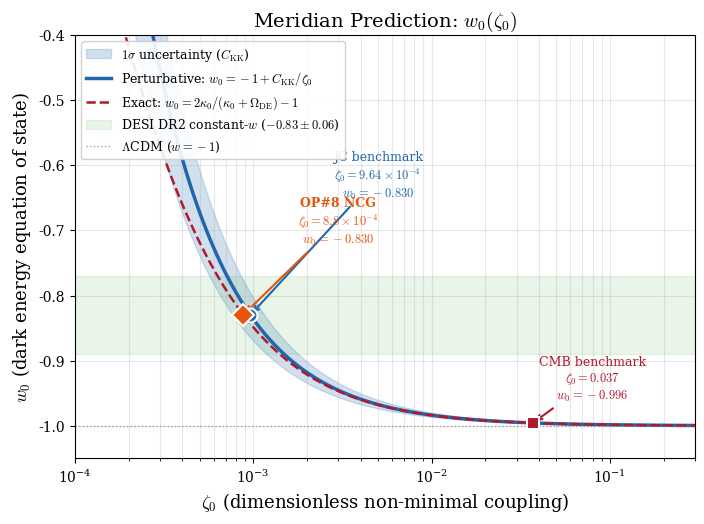

Python code for this plot: (Note: this script raises an exception after producing the figure.)
"""
Generate all publication-quality figures for the Meridian Monograph.
March 31, 2026. Clawd.

Figures:
1. w0(zeta0) parametric curve with benchmarks
2. w(z) evolution: Meridian vs CPL vs LCDM
3. chi-squared model comparison
4. Inflationary (n_s, r) prediction plane
5. Fermion localization profiles in extra dimension
6. epsilon_1 Goldilocks window
7. Sensitivity forecast timeline
8. Sound speed landscape comparison
"""

import numpy as np
import matplotlib
matplotlib.use('Agg')
import matplotlib.pyplot as plt
from matplotlib.patches import FancyBboxPatch, Rectangle
import matplotlib.ticker as ticker

# Global style
plt.rcParams.update({
    'font.family': 'serif',
    'font.size': 11,
    'axes.labelsize': 13,
    'axes.titlesize': 14,
    'legend.fontsize': 10,
    'xtick.labelsize': 10,
    'ytick.labelsize': 10,
    'figure.dpi': 300,
    'savefig.dpi': 300,
    'savefig.bbox': 'tight',
    'text.usetex': False,  # Use mathtext instead of LaTeX
    'mathtext.fontset': 'cm',
})

FIGDIR = r'C:\Users\mercu\clawd\projects\Project Meridian\monograph\figures'

# ============================================================
# Physical constants and parameters
# ============================================================
C_KK = 1.64e-4       # OP#8 definitive (Planck 2018 fiducial q0=-0.5275)
C_KK_err = 0.33e-4   # uncertainty from eps1 cutoff function
eps1 = 0.010          # Gauss-Bonnet coupling (d=5 Weyl corrected)
eps1_err = 0.002
Omega_DE = 0.685
Omega_m = 0.315
q0 = -0.5275
ky_c = 35.0           # orbifold parameter

# JC benchmark (Phase 13, historical)
zeta0_JC = 9.64e-4
w0_JC_pert = -1 + C_KK / zeta0_JC
w0_JC_exact = -1 + 2*C_KK*Omega_DE / (2*zeta0_JC) / (C_KK*Omega_DE/(2*zeta0_JC) + Omega_DE)

# OP#8 NCG benchmark (April 2, 2026 — definitive)
zeta0_NCG = 8.8e-4
C_KK_ncg = (1 + q0)**2 * Omega_DE * eps1 / (4 * (1 - q0)**2)  # 1.639e-4
kappa0_NCG = C_KK_ncg * Omega_DE / (2 * zeta0_NCG)
w0_NCG = -1 + 2 * kappa0_NCG / (kappa0_NCG + Omega_DE)  # -0.830

# CMB benchmark
zeta0_CMB = 0.037
w0_CMB = -1 + C_KK / zeta0_CMB  # -0.996

# DESI best-fit (constant-w constraint)
zeta0_DESI = 1.05e-3
w0_DESI = -0.83


# ============================================================
# Figure 1: w0(zeta0) parametric curve
# ============================================================
def fig1_w0_zeta0():
    fig, ax = plt.subplots(figsize=(8, 5.5))

    zeta = np.logspace(-4, -0.5, 500)

    # Perturbative formula
    w0_pert = -1 + C_KK / zeta
    w0_pert_hi = -1 + (C_KK + C_KK_err) / zeta
    w0_pert_lo = -1 + (C_KK - C_KK_err) / zeta

    # Exact non-perturbative
    kappa0 = C_KK * Omega_DE / (2 * zeta)
    w0_exact = 2 * kappa0 / (kappa0 + Omega_DE) - 1

    # Clip to physical range
    mask = w0_pert > -1.5
    ax.fill_between(zeta[mask], w0_pert_lo[mask], w0_pert_hi[mask],
                    alpha=0.2, color='#2166ac', label=r'$1\sigma$ uncertainty ($C_{\mathrm{KK}}$)')
    ax.plot(zeta[mask], w0_pert[mask], '-', color='#2166ac', lw=2.5,
            label=r'Perturbative: $w_0 = -1 + C_{\mathrm{KK}}/\zeta_0$')
    ax.plot(zeta[mask], w0_exact[mask], '--', color='#b2182b', lw=1.8,
            label=r'Exact: $w_0 = 2\kappa_0/(\kappa_0 + \Omega_{\mathrm{DE}}) - 1$')

    # DESI DR2 band (constant-w constraint)
    ax.axhspan(-0.83 - 0.06, -0.83 + 0.06, alpha=0.12, color='#4daf4a',
               label=r'DESI DR2 constant-$w$ ($-0.83 \pm 0.06$)')

    # LCDM line
    ax.axhline(-1.0, color='gray', ls=':', lw=1, alpha=0.7, label=r'$\Lambda$CDM ($w = -1$)')

    # Benchmarks
    ax.plot(zeta0_JC, w0_JC_pert, 'o', color='#2166ac', ms=10, zorder=5,
            markeredgecolor='white', markeredgewidth=1.5)
    ax.annotate(f'JC benchmark\n$\\zeta_0 = 9.64\\times 10^{{-4}}$\n$w_0 = {w0_JC_pert:.3f}$',
                xy=(zeta0_JC, w0_JC_pert), xytext=(5e-3, -0.65),
                arrowprops=dict(arrowstyle='->', color='#2166ac', lw=1.5),
                fontsize=9, color='#2166ac', ha='center')

    ax.plot(zeta0_NCG, w0_NCG, 'D', color='#e6550d', ms=11, zorder=6,
            markeredgecolor='white', markeredgewidth=1.5)
    ax.annotate(f'OP#8 NCG\n$\\zeta_0 = 8.8\\times 10^{{-4}}$\n$w_0 = {w0_NCG:.3f}$',
                xy=(zeta0_NCG, w0_NCG), xytext=(3e-3, -0.72),
                arrowprops=dict(arrowstyle='->', color='#e6550d', lw=1.5),
                fontsize=9, color='#e6550d', ha='center', fontweight='bold')

    ax.plot(zeta0_CMB, w0_CMB, 's', color='#b2182b', ms=9, zorder=5,
            markeredgecolor='white', markeredgewidth=1.5)
    ax.annotate(f'CMB benchmark\n$\\zeta_0 = 0.037$\n$w_0 = {w0_CMB:.3f}$',
                xy=(zeta0_CMB, w0_CMB), xytext=(0.08, -0.96),
                arrowprops=dict(arrowstyle='->', color='#b2182b', lw=1.5),
                fontsize=9, color='#b2182b', ha='center')

    ax.set_xscale('log')
    ax.set_xlabel(r'$\zeta_0$ (dimensionless non-minimal coupling)')
    ax.set_ylabel(r'$w_0$ (dark energy equation of state)')
    ax.set_title(r'Meridian Prediction: $w_0(\zeta_0)$')
    ax.set_xlim(1e-4, 0.3)
    ax.set_ylim(-1.05, -0.4)
    ax.legend(loc='upper left', framealpha=0.9, fontsize=9)
    ax.grid(True, alpha=0.3, which='both')

    fig.savefig(f'{FIGDIR}/fig1_w0_zeta0.pdf')
    fig.savefig(f'{FIGDIR}/fig1_w0_zeta0.png')
    plt.close(fig)
    print("Figure 1: w0(zeta0) parametric curve -- done")


# ============================================================
# Figure 2: w(z) evolution comparison
# ============================================================
def fig2_wz_comparison():
    fig, ax = plt.subplots(figsize=(8, 5.5))

    z = np.linspace(0, 3, 300)

    # E^2(z) for Meridian background (constant w = w0_NCG)
    def E2_mer(z):
        return Omega_m * (1 + z)**3 + Omega_DE * (1 + z)**(3 * (1 + w0_NCG))

    # Non-perturbative Meridian w(z):
    # w(z) = -1 + 2*kappa0 / (kappa0 + Omega_DE * E2(z)/E2(0))
    E2_0 = E2_mer(0)
    w_mer = np.array([-1.0 + 2 * kappa0_NCG / (kappa0_NCG + Omega_DE * E2_mer(zi) / E2_0) for zi in z])

    # CPL best-fit (DESI): w0 = -0.75, wa = -0.86
    w0_cpl, wa_cpl = -0.75, -0.86
    w_cpl = w0_cpl + wa_cpl * z / (1 + z)

    # LCDM
    w_lcdm = np.full_like(z, -1.0)

    ax.plot(z, w_mer, '-', color='#2166ac', lw=2.5, label=r'Meridian (OP#8: $w_0 = -0.830$)')
    ax.plot(z, w_cpl, '--', color='#e66101', lw=2.2, label=r'CPL best-fit ($w_0 = -0.75$, $w_a = -0.86$)')
    ax.plot(z, w_lcdm, ':', color='gray', lw=1.5, label=r'$\Lambda$CDM ($w = -1$)')

    # Phantom crossing line
    ax.axhline(-1.0, color='black', ls='-', lw=0.5, alpha=0.3)

    # Shade phantom region
    ax.fill_between(z, -1.6, -1.0, alpha=0.05, color='red')
    ax.text(2.5, -1.15, 'Phantom\nregion', fontsize=8, color='red', alpha=0.5, ha='center')

    # Mark CPL phantom crossing
    frac = -(w0_cpl + 1) / wa_cpl
    if 0 < frac < 1:
        z_phantom = frac / (1 - frac)
        ax.plot(z_phantom, -1.0, 'x', color='#e66101', ms=10, mew=2, zorder=5)
        ax.annotate(f'Phantom crossing\n$z = {z_phantom:.2f}$',
                    xy=(z_phantom, -1.0), xytext=(z_phantom + 0.4, -1.08),
                    arrowprops=dict(arrowstyle='->', color='#e66101', lw=1.2),
                    fontsize=9, color='#e66101')

    # Key discriminant at z=1
    w_mer_z1 = -1.0 + 2 * kappa0_NCG / (kappa0_NCG + Omega_DE * E2_mer(1.0) / E2_0)
    w_cpl_z1 = w0_cpl + wa_cpl * 0.5
    ax.annotate(f'$\\Delta w(z=1) = {w_mer_z1 - w_cpl_z1:.3f}$',
                xy=(1.0, (w_mer_z1 + w_cpl_z1)/2), xytext=(1.6, -0.85),
                arrowprops=dict(arrowstyle='->', color='black', lw=1),
                fontsize=9, bbox=dict(boxstyle='round,pad=0.3', fc='lightyellow', ec='gray'))

    ax.set_xlabel(r'Redshift $z$')
    ax.set_ylabel(r'$w(z)$ (dark energy equation of state)')
    ax.set_title(r'Dark Energy Evolution: Meridian vs CPL vs $\Lambda$CDM')
    ax.set_xlim(0, 3)
    ax.set_ylim(-1.5, -0.5)
    ax.legend(loc='lower right', framealpha=0.9)
    ax.grid(True, alpha=0.3)

    fig.savefig(f'{FIGDIR}/fig2_wz_comparison.pdf')
    fig.savefig(f'{FIGDIR}/fig2_wz_comparison.png')
    plt.close(fig)
    print("Figure 2: w(z) evolution comparison -- done")


# ============================================================
# Figure 3: Chi-squared model comparison
# ============================================================
def fig3_chi2_comparison():
    fig, ax = plt.subplots(figsize=(7, 4.5))

    models = [r'$\Lambda$CDM', 'CPL\n(DESI)', 'Meridian\n(pert.)',
              'Meridian\n(exact)', r'$w$CDM' + '\n(const.)']
    chi2 = [84.9, 42.3, 45.6, 81.0, 124.7]
    colors = ['#969696', '#4daf4a', '#2166ac', '#92c5de', '#d73027']

    bars = ax.barh(models, chi2, color=colors, edgecolor='white', height=0.6)

    # Add value labels
    for bar, val in zip(bars, chi2):
        ax.text(val + 1.5, bar.get_y() + bar.get_height()/2,
                f'{val:.1f}', va='center', fontsize=10, fontweight='bold')

    # Reference line for CPL
    ax.axvline(42.3, color='#4daf4a', ls='--', lw=1, alpha=0.5)

    ax.set_xlabel(r'$\chi^2$ (12 DESI DR2 BAO data points)')
    ax.set_title(r'Model Comparison: $\chi^2$ for DESI DR2 BAO')
    ax.set_xlim(0, 140)
    ax.invert_yaxis()

    # Add annotation
    ax.text(70, 1.5, r'$\Delta\chi^2$(Meridian $-$ CPL) $= +3.3$' + '\n($1.8\\sigma$, not significant)',
            fontsize=9, bbox=dict(boxstyle='round,pad=0.4', fc='lightyellow', ec='gray'),
            ha='center')

    fig.savefig(f'{FIGDIR}/fig3_chi2_comparison.pdf')
    fig.savefig(f'{FIGDIR}/fig3_chi2_comparison.png')
    plt.close(fig)
    print("Figure 3: Chi-squared model comparison -- done")


# ============================================================
# Figure 4: Inflationary (n_s, r) prediction plane
# ============================================================
def fig4_inflation():
    fig, ax = plt.subplots(figsize=(7, 5.5))

    # Planck 2018 contours (approximate)
    from matplotlib.patches import Ellipse
    # 68% CL
    e1 = Ellipse((0.9649, 0.0), width=2*0.0042, height=2*0.015,
                 fill=True, fc='#fee8c8', ec='#fdbb84', lw=1.5, alpha=0.7, label='Planck 2018 (68% CL)')
    # 95% CL
    e2 = Ellipse((0.9649, 0.0), width=2*0.0084, height=2*0.036,
                 fill=True, fc='#fdd49e', ec='#fdbb84', lw=1, alpha=0.4, label='Planck 2018 (95% CL)')
    ax.add_patch(e2)
    ax.add_patch(e1)

    # BICEP/Keck 2021 upper bound
    ax.axhline(0.036, color='#e34a33', ls='--', lw=1.5, alpha=0.7, label='BICEP/Keck 2021 ($r < 0.036$)')

    # Meridian prediction band (N* = 50-60)
    N_star = np.linspace(50, 60, 50)
    ns_pred = 1 - 2/N_star
    r_pred = 12/N_star**2

    ax.plot(ns_pred, r_pred, '-', color='#2166ac', lw=2.5, label=r'Meridian ($\alpha = 1$ attractor)')
    ax.plot(0.9649, 0.0037, 'o', color='#2166ac', ms=10, zorder=5,
            markeredgecolor='white', markeredgewidth=1.5)
    ax.annotate(r'$N_* = 57$' + f'\n$n_s = 0.965$\n$r = 0.004$',
                xy=(0.9649, 0.0037), xytext=(0.955, 0.015),
                arrowprops=dict(arrowstyle='->', color='#2166ac', lw=1.5),
                fontsize=9, color='#2166ac')

    # QQG prediction
    ax.axhspan(0.01, 0.05, alpha=0.1, color='#d73027')
    ax.text(0.975, 0.025, 'QQG\n($r \\geq 0.01$)', fontsize=9, color='#d73027',
            ha='center', alpha=0.7)

    # LiteBIRD sensitivity
    ax.axhline(0.001, color='#756bb1', ls=':', lw=1.5, alpha=0.7,
               label=r'LiteBIRD sensitivity ($\sigma(r) \sim 10^{-3}$)')

    # CMB-S4 sensitivity
    ax.axhline(0.001, color='#756bb1', ls=':', lw=1.5, alpha=0.7)

    ax.set_xlabel(r'Scalar spectral index $n_s$')
    ax.set_ylabel(r'Tensor-to-scalar ratio $r$')
    ax.set_title(r'Inflationary Predictions: $n_s$--$r$ Plane')
    ax.set_xlim(0.94, 0.98)
    ax.set_ylim(0, 0.05)
    ax.legend(loc='upper right', framealpha=0.9, fontsize=8.5)
    ax.grid(True, alpha=0.3)

    fig.savefig(f'{FIGDIR}/fig4_inflation_nsr.pdf')
    fig.savefig(f'{FIGDIR}/fig4_inflation_nsr.png')
    plt.close(fig)
    print("Figure 4: Inflationary (n_s, r) plane -- done")


# ============================================================
# Figure 5: Fermion localization profiles
# ============================================================
def fig5_fermion_profiles():
    fig, ax = plt.subplots(figsize=(8, 5))

    y = np.linspace(0, 1, 500)  # y/y_c normalized
    ky_c = 35.0

    # Bulk mass parameters (from Table 4-ci)
    fermions = {
        r'$t$ ($c = 0.004$)':   (0.004, '#d73027'),
        r'$b$ ($c = 0.503$)':   (0.503, '#fc8d59'),
        r'$c$ ($c = 0.530$)':   (0.530, '#fee090'),
        r'$\mu$ ($c = 0.574$)': (0.574, '#91bfdb'),
        r'$u$ ($c = 0.635$)':   (0.635, '#4575b4'),
        r'$e$ ($c = 0.656$)':   (0.656, '#313695'),
    }

    for label, (c_i, color) in fermions.items():
        # Left-handed zero mode: f_L(y) ~ exp((2-c)*k*y)
        # Normalized on warp factor
        profile = np.exp((2 - c_i) * ky_c * y) * np.exp(-4 * ky_c * y / 2)
        # Simplified: profile ~ exp((2 - c_i - 2)*ky_c*y) = exp(-c_i * ky_c * y)
        profile = np.exp(-c_i * ky_c * y)
        profile = profile / np.max(profile)
        ax.plot(y, profile, '-', color=color, lw=2, label=label)

    # Mark UV and IR branes
    ax.axvline(0, color='black', lw=2, alpha=0.3)
    ax.axvline(1, color='black', lw=2, alpha=0.3)
    ax.text(0.02, 0.95, 'UV brane', fontsize=9, transform=ax.transAxes, va='top')
    ax.text(0.88, 0.95, 'IR brane\n(Higgs)', fontsize=9, transform=ax.transAxes, va='top')

    # Higgs localization (delta function at IR)
    ax.fill_between([0.95, 1.0], 0, 1, alpha=0.15, color='#fdae61',
                    label='Higgs (IR-localized)')

    ax.set_xlabel(r'Position in extra dimension $y/y_c$')
    ax.set_ylabel(r'Fermion zero-mode profile $|f^{(0)}(y)|$ (normalized)')
    ax.set_title(r'Fermion Localization in the Warped Extra Dimension')
    ax.set_xlim(0, 1)
    ax.set_ylim(0, 1.05)
    ax.legend(loc='center right', framealpha=0.9, fontsize=9)
    ax.grid(True, alpha=0.3)

    fig.savefig(f'{FIGDIR}/fig5_fermion_profiles.pdf')
    fig.savefig(f'{FIGDIR}/fig5_fermion_profiles.png')
    plt.close(fig)
    print("Figure 5: Fermion localization profiles -- done")


# ============================================================
# Figure 6: epsilon_1 Goldilocks window
# ============================================================
def fig6_goldilocks():
    fig, ax = plt.subplots(figsize=(8, 5))

    eps_range = np.logspace(-3, 0, 500)
    zeta0 = zeta0_JC

    # |1 + w0| at JC benchmark
    deviation_JC = eps_range * (1 + q0)**2 * Omega_DE / (4 * (1 - q0)**2 * zeta0)

    # Perturbative breakdown: |1+w0| > 1 means w0 > 0 or w0 < -2
    ax.fill_between(eps_range, 1, 10, alpha=0.1, color='red')
    ax.text(0.3, 2, 'Perturbative\nbreakdown', fontsize=9, color='red', ha='center')

    # DESI sensitivity floor
    ax.axhline(0.05, color='#4daf4a', ls='--', lw=1.5, alpha=0.7,
               label='DESI DR2 sensitivity ($|1+w_0| > 0.05$)')

    ax.plot(eps_range, deviation_JC, '-', color='#2166ac', lw=2.5,
            label=r'$|1+w_0|$ at JC benchmark ($\zeta_0 = 10^{-3}$)')

    # Mark the actual value
    actual_dev = eps1 * (1 + q0)**2 * Omega_DE / (4 * (1 - q0)**2 * zeta0)
    ax.plot(eps1, actual_dev, 'o', color='#2166ac', ms=12, zorder=5,
            markeredgecolor='white', markeredgewidth=2)
    ax.annotate(f'$\\epsilon_1 = 0.010$\n$|1+w_0| = {actual_dev:.3f}$',
                xy=(eps1, actual_dev), xytext=(0.06, 0.15),
                arrowprops=dict(arrowstyle='->', color='#2166ac', lw=1.5),
                fontsize=10, color='#2166ac')

    # Show 10x smaller and larger
    ax.plot(eps1/10, actual_dev/10, 'v', color='gray', ms=8, zorder=5)
    ax.annotate(r'$10\times$ smaller: below sensitivity',
                xy=(eps1/10, actual_dev/10), xytext=(0.003, 0.015),
                arrowprops=dict(arrowstyle='->', color='gray', lw=1),
                fontsize=8, color='gray')

    ax.plot(eps1*10, actual_dev*10, '^', color='#d73027', ms=8, zorder=5)
    ax.annotate(r'$10\times$ larger: breaks perturbation theory',
                xy=(eps1*10, actual_dev*10), xytext=(0.2, 1.5),
                arrowprops=dict(arrowstyle='->', color='#d73027', lw=1),
                fontsize=8, color='#d73027')

    ax.set_xscale('log')
    ax.set_yscale('log')
    ax.set_xlabel(r'Gauss-Bonnet coupling $\epsilon_1$')
    ax.set_ylabel(r'$|1 + w_0|$')
    ax.set_title(r'The $\epsilon_1$ Goldilocks Window')
    ax.set_xlim(1e-3, 1)
    ax.set_ylim(0.005, 5)
    ax.legend(loc='upper left', framealpha=0.9, fontsize=9)
    ax.grid(True, alpha=0.3, which='both')

    fig.savefig(f'{FIGDIR}/fig6_goldilocks.pdf')
    fig.savefig(f'{FIGDIR}/fig6_goldilocks.png')
    plt.close(fig)
    print("Figure 6: epsilon_1 Goldilocks window -- done")


# ============================================================
# Figure 7: Sensitivity forecast timeline
# ============================================================
def fig7_forecast():
    fig, ax = plt.subplots(figsize=(8, 4.5))

    epochs = ['Current\n(DESI DR2)', 'DESI DR3\n(~2027)', 'DESI Y5\n(~2028)',
              'DESI Y5 +\nEuclid (~2030)']
    sigma_w0 = [0.046, 0.04, 0.025, 0.01]
    sigma_zeta = [4.2e-4, 3.5e-4, 2.0e-4, 1.0e-4]
    discrimination_sigma = [2.4, 3.0, 3.8, 5.1]

    x = np.arange(len(epochs))
    width = 0.35

    ax2 = ax.twinx()

    bars1 = ax.bar(x - width/2, sigma_w0, width, color='#2166ac', alpha=0.7,
                   label=r'$\sigma(w_0)$', edgecolor='white')
    bars2 = ax2.bar(x + width/2, discrimination_sigma, width, color='#d73027', alpha=0.7,
                    label=r'Discrimination ($\sigma$)', edgecolor='white')

    # Add value labels
    for bar, val in zip(bars1, sigma_w0):
        ax.text(bar.get_x() + bar.get_width()/2, bar.get_height() + 0.001,
                f'{val:.3f}', ha='center', va='bottom', fontsize=8, color='#2166ac')
    for bar, val in zip(bars2, discrimination_sigma):
        ax2.text(bar.get_x() + bar.get_width()/2, bar.get_height() + 0.05,
                 f'{val:.1f}$\\sigma$', ha='center', va='bottom', fontsize=8, color='#d73027')

    # 5-sigma line
    ax2.axhline(5.0, color='#d73027', ls='--', lw=1.5, alpha=0.5)
    ax2.text(3.3, 5.15, r'$5\sigma$ discovery', fontsize=8, color='#d73027', alpha=0.7)

    # 3-sigma line
    ax2.axhline(3.0, color='orange', ls=':', lw=1, alpha=0.5)
    ax2.text(3.3, 3.15, r'$3\sigma$ evidence', fontsize=8, color='orange', alpha=0.7)

    ax.set_xticks(x)
    ax.set_xticklabels(epochs)
    ax.set_ylabel(r'$\sigma(w_0)$ precision', color='#2166ac')
    ax2.set_ylabel(r'Discrimination significance ($\sigma$)', color='#d73027')
    ax.set_title('Sensitivity Forecast: Meridian vs $\\Lambda$CDM')
    ax.set_ylim(0, 0.06)
    ax2.set_ylim(0, 6)

    lines1, labels1 = ax.get_legend_handles_labels()
    lines2, labels2 = ax2.get_legend_handles_labels()
    ax.legend(lines1 + lines2, labels1 + labels2, loc='upper center', framealpha=0.9)

    fig.savefig(f'{FIGDIR}/fig7_forecast.pdf')
    fig.savefig(f'{FIGDIR}/fig7_forecast.png')
    plt.close(fig)
    print("Figure 7: Sensitivity forecast timeline -- done")


# ============================================================
# Figure 8: Sound speed landscape
# ============================================================
def fig8_sound_speed():
    fig, ax = plt.subplots(figsize=(8, 5))

    models = [
        (r'$\Lambda$CDM',              0, '#969696', 'N/A'),
        ('Quintessence',                1.0, '#fdae61', 'Free'),
        ('K-essence',                   0.3, '#f46d43', 'Free'),
        ('DBI',                         0.1, '#d73027', 'Free'),
        ('Ghost condensate',            0.001, '#a50026', 'Tuned'),
        ('Galileon',                    5.0, '#74add1', 'Free'),
        ('Pure cuscuton',              1000, '#313695', r'$\infty$ (exact)'),
        (r'Meridian ($c_s = 15c$)',    15.0, '#2166ac', 'Derived'),
    ]

    names = [m[0] for m in models]
    cs_vals = [m[1] for m in models]
    colors = [m[2] for m in models]
    status = [m[3] for m in models]

    # Use log scale for the bar chart
    cs_plot = [max(v, 0.01) for v in cs_vals]  # avoid log(0)

    bars = ax.barh(names, cs_plot, color=colors, edgecolor='white', height=0.6)

    # Special handling for LCDM (no propagating DOF)
    ax.text(0.015, 0, 'No propagating\nscalar DOF', fontsize=7, va='center', color='gray')

    # Add status labels
    for bar, s in zip(bars, status):
        x_pos = bar.get_width() * 1.2 if bar.get_width() < 100 else bar.get_width() * 0.5
        ax.text(x_pos, bar.get_y() + bar.get_height()/2,
                s, va='center', fontsize=8, fontstyle='italic', alpha=0.7)

    # c = 1 line (speed of light)
    ax.axvline(1.0, color='black', ls='--', lw=1.5, alpha=0.5)
    ax.text(1.1, 7.5, '$c$', fontsize=10, va='center')

    ax.set_xscale('log')
    ax.set_xlabel(r'Sound speed $c_s / c$')
    ax.set_title(r'Dark Energy Sound Speed Landscape')
    ax.set_xlim(0.005, 5000)
    ax.invert_yaxis()
    ax.grid(True, alpha=0.3, which='both', axis='x')

    # Highlight Meridian
    bars[-1].set_edgecolor('#2166ac')
    bars[-1].set_linewidth(2)

    fig.savefig(f'{FIGDIR}/fig8_sound_speed.pdf')
    fig.savefig(f'{FIGDIR}/fig8_sound_speed.png')
    plt.close(fig)
    print("Figure 8: Sound speed landscape -- done")


# ============================================================
# Run all
# ============================================================
if __name__ == '__main__':
    print("Generating Meridian Monograph figures...")
    print("=" * 50)
    fig1_w0_zeta0()
    fig2_wz_comparison()
    fig3_chi2_comparison()
    fig4_inflation()
    fig5_fermion_profiles()
    fig6_goldilocks()
    fig7_forecast()
    fig8_sound_speed()
    print("=" * 50)
    print(f"All figures saved to {FIGDIR}")
